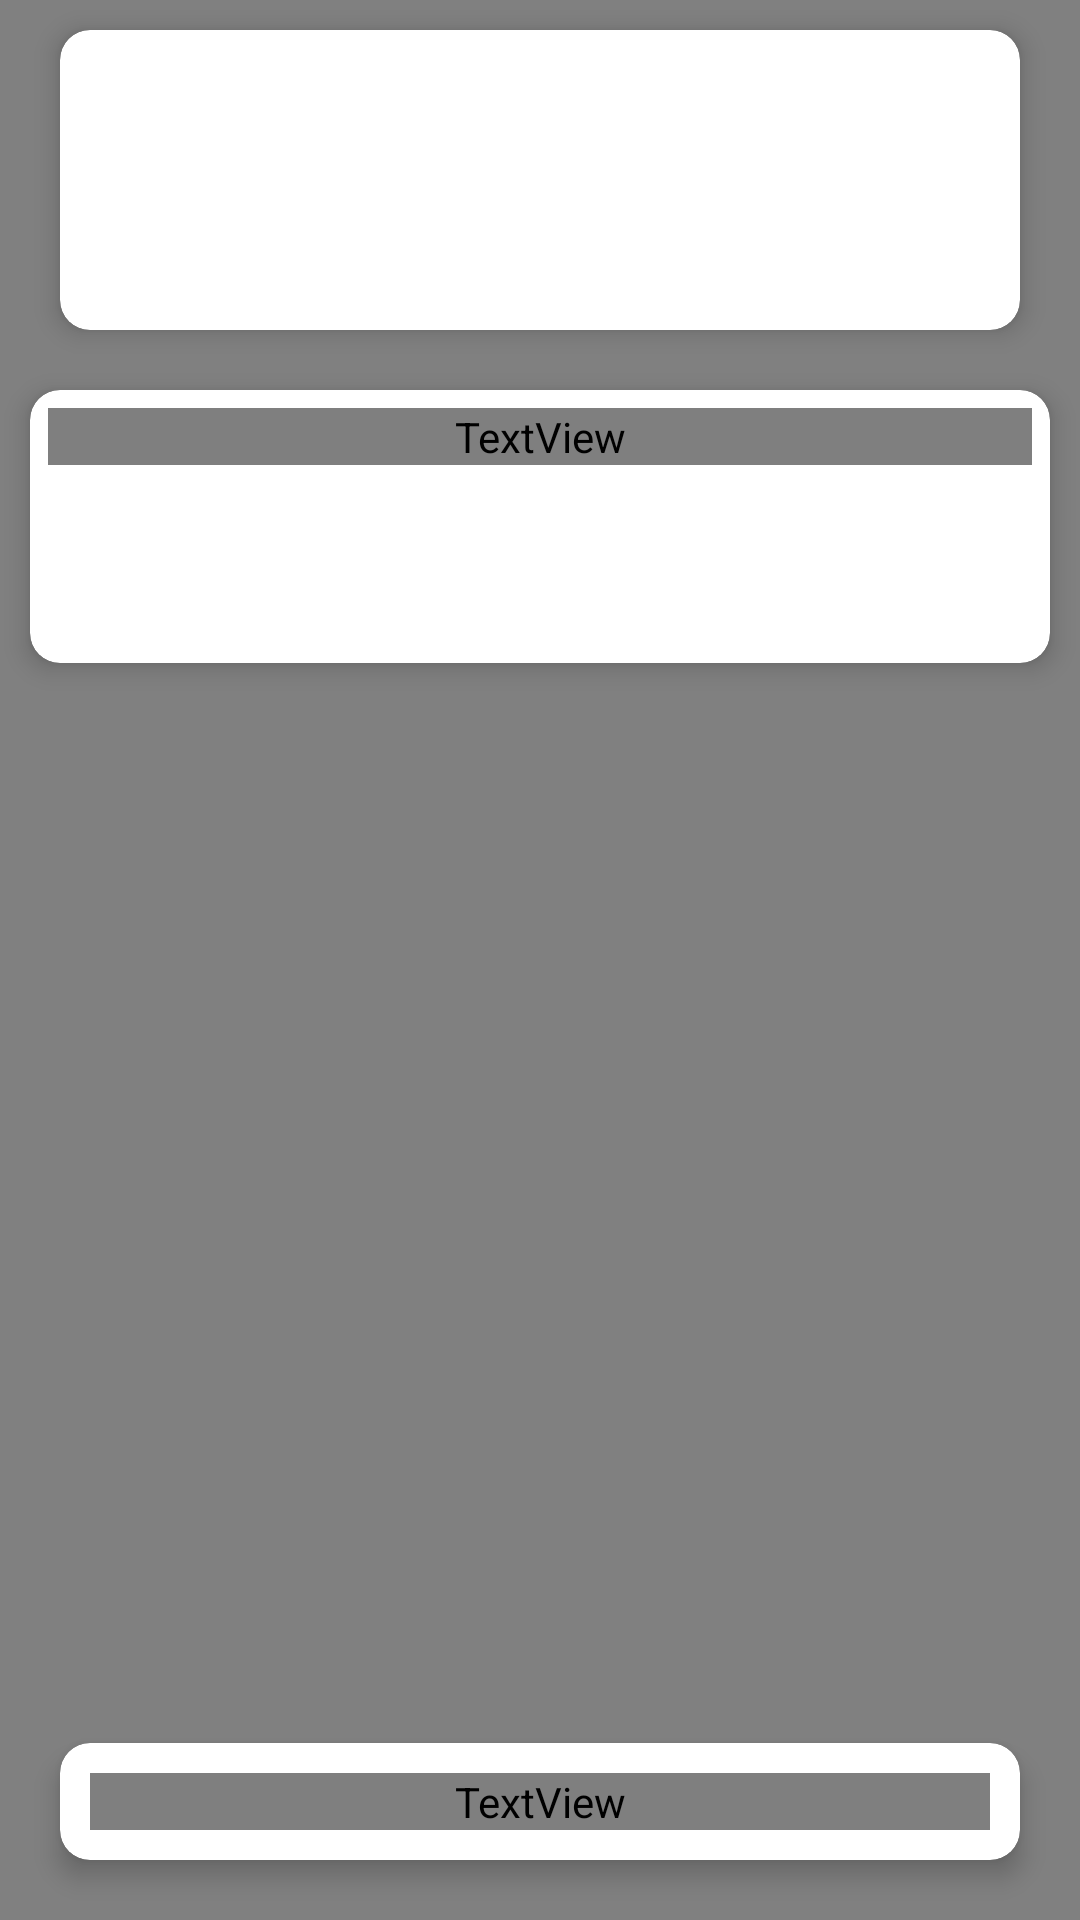

Write the Android layout XML for this screen, with the resource values it uses.
<!-- AndroidManifest.xml: application theme Theme.RENTALKEBAYA -->
<!-- res/layout/activity_dashboard.xml -->
<?xml version="1.0" encoding="utf-8"?>
<RelativeLayout xmlns:android="http://schemas.android.com/apk/res/android"
    xmlns:app="http://schemas.android.com/apk/res-auto"
    xmlns:tools="http://schemas.android.com/tools"
    android:layout_width="match_parent"
    android:layout_height="match_parent"
    android:background="@color/grayscale"
    tools:context=".DashboardActivity">

    <androidx.cardview.widget.CardView
        android:id="@+id/cardFlipperr"
        android:layout_width="387dp"
        android:layout_height="100dp"
        android:layout_marginHorizontal="20dp"
        android:layout_marginVertical="10dp"
        app:cardCornerRadius="10dp"
        app:cardElevation="5dp">

        <ViewFlipper
            android:id="@+id/viewFlipper"
            android:layout_width="match_parent"
            android:layout_height="90dp"
            android:layout_margin="10dp"
            android:inAnimation="@android:anim/slide_out_right"
            android:outAnimation="@android:anim/slide_in_left" />
    </androidx.cardview.widget.CardView>

    <androidx.cardview.widget.CardView
        app:cardElevation="5dp"
        app:cardCornerRadius="10dp"
        android:layout_marginVertical="10dp"
        android:layout_marginHorizontal="10dp"
        android:layout_below="@id/cardFlipperr"
        android:layout_width="match_parent"
        android:layout_height="wrap_content">
        <LinearLayout
            android:orientation="vertical"
            android:layout_width="match_parent"
            android:layout_height="wrap_content">
            <TextView
                android:layout_width="match_parent"
                android:layout_height="wrap_content"
                android:textAlignment="center"
                android:textSize="15sp"
                android:fontFamily="@font/segoui"
                android:textStyle="bold"
                android:textColor="@color/black"
                android:layout_margin="6dp"
                android:text="Menu"/>

            <androidx.recyclerview.widget.RecyclerView
                android:layout_centerInParent="true"
                android:layout_width="match_parent"
                android:layout_height="match_parent"
                android:id="@+id/recyclerview"
                android:paddingBottom="60dp"/>
        </LinearLayout>
    </androidx.cardview.widget.CardView>

    <androidx.cardview.widget.CardView
        android:layout_margin="20dp"
        app:cardElevation="5dp"
        app:cardCornerRadius="10sp"
        android:layout_alignParentBottom="true"
        android:layout_width="match_parent"
        android:layout_height="wrap_content">
        <LinearLayout
            android:layout_width="match_parent"
            android:background="@drawable/bg_button_primary"
            android:layout_height="wrap_content">
            <TextView
                android:id="@+id/totalHarga"
                android:layout_width="match_parent"
                android:layout_height="wrap_content"
                android:textAlignment="center"
                android:textSize="20sp"
                android:fontFamily="@font/segoui"
                android:textStyle="bold"
                android:textColor="@color/white"
                android:layout_margin="10dp"
                android:text="0"/>
        </LinearLayout>
    </androidx.cardview.widget.CardView>
</RelativeLayout>
<!-- resources referenced by this layout -->
<resources>
  <color name="black">#FF000000</color>
  <color name="grayscale">#808080</color>
  <color name="white">#FFFFFFFF</color>
  <style name="Theme.RENTALKEBAYA" parent="Theme.MaterialComponents.DayNight.DarkActionBar">
          
          <item name="colorPrimary">@color/purple_500</item>
          <item name="colorPrimaryVariant">@color/purple_700</item>
          <item name="colorOnPrimary">@color/white</item>
          
          <item name="colorSecondary">@color/teal_200</item>
          <item name="colorSecondaryVariant">@color/teal_700</item>
          <item name="colorOnSecondary">@color/black</item>
          
          <item name="android:statusBarColor" tools:targetApi="l">?attr/colorPrimaryVariant</item>
          
      </style>
  <color name="purple_500">#FF6200EE</color>
  <color name="purple_700">#FF3700B3</color>
  <color name="teal_200">#FF03DAC5</color>
  <color name="teal_700">#FF018786</color>
</resources>
